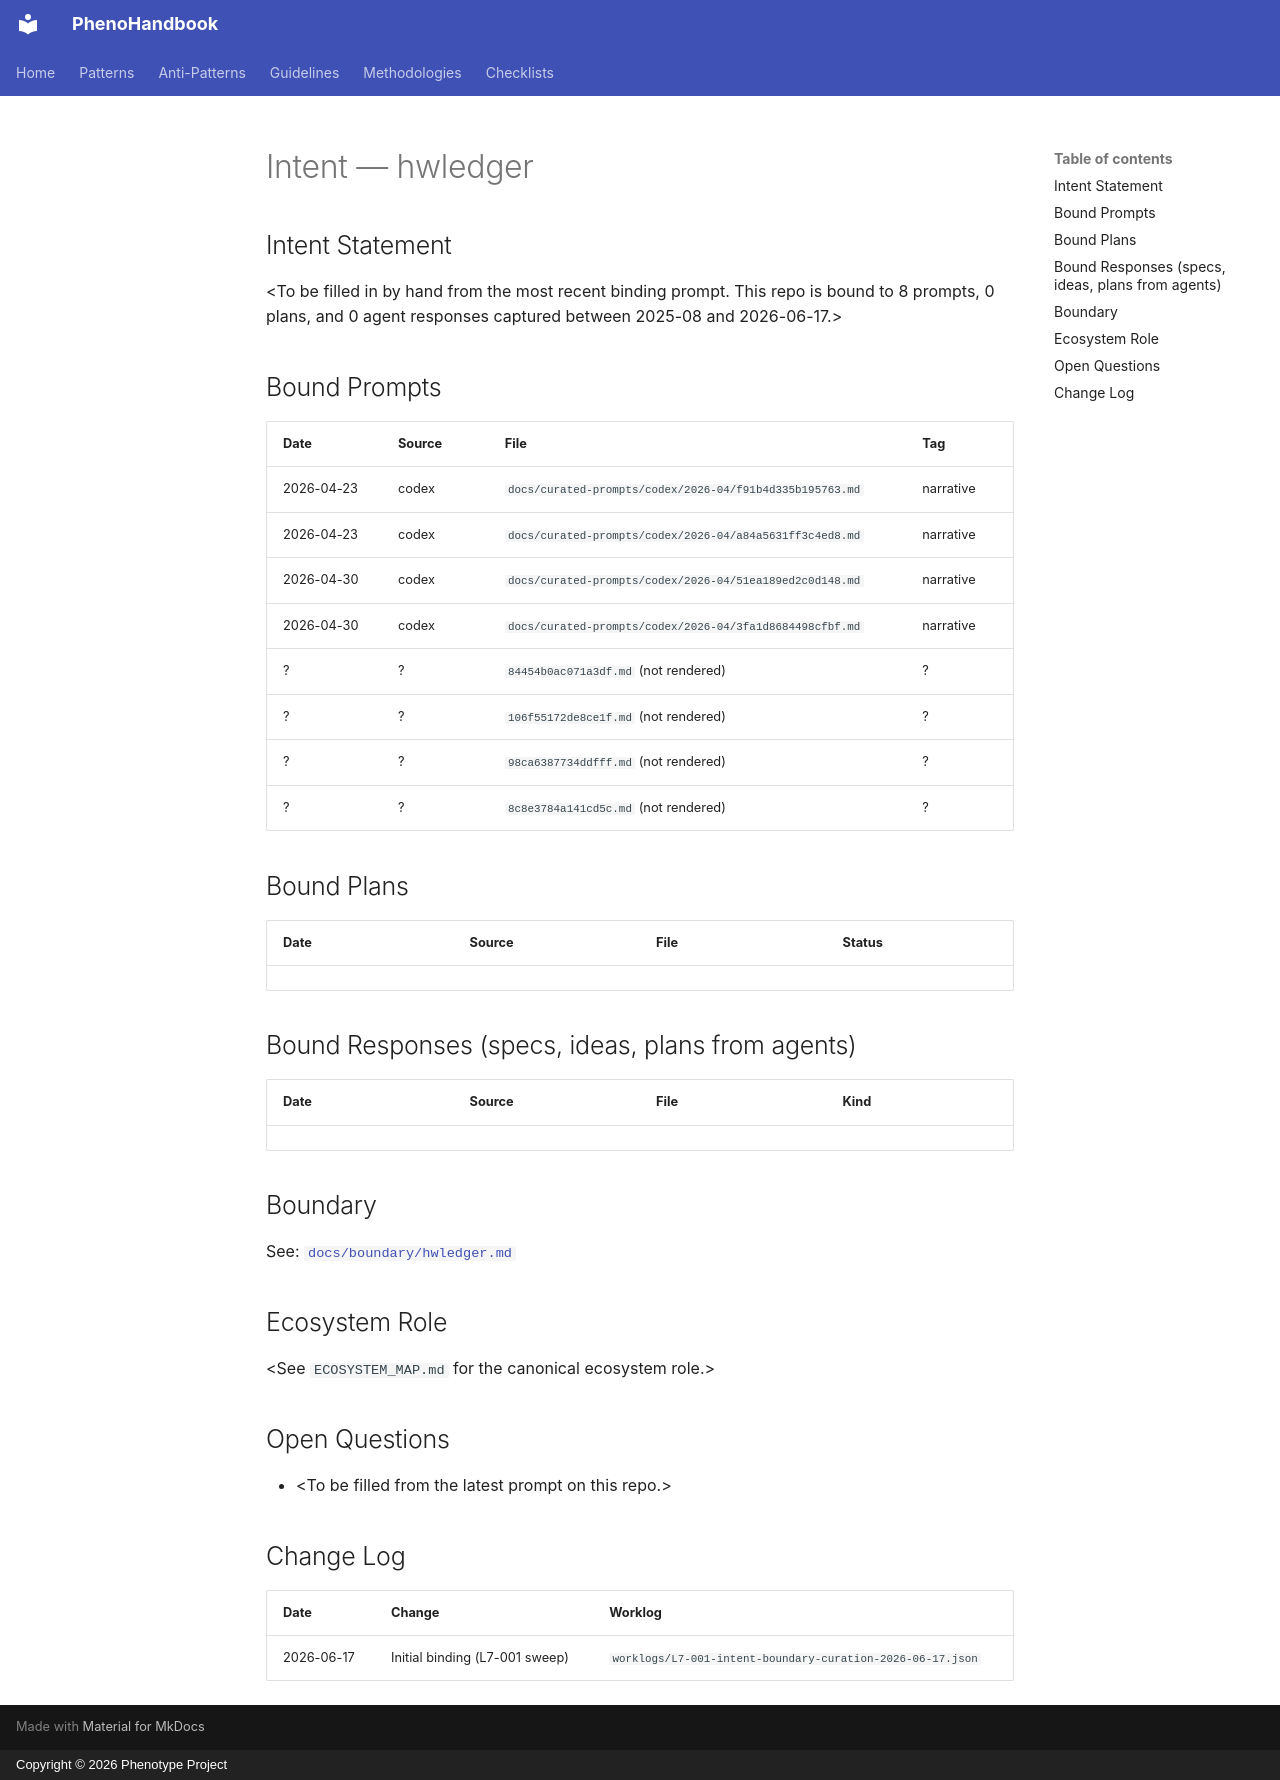

repository: KooshaPari/PhenoShared · page: intent/hwLedger/index.html · generator: mkdocs · copyright: Copyright © 2026 Phenotype Project

---
repo: "hwledger"
aliases: []
role: unknown
status: active
last_verified: 2026-06-17
bound_prompts: 8
bound_plans: 0
bound_responses: 0
device: macbook
---

# Intent — hwledger

## Intent Statement

&lt;To be filled in by hand from the most recent binding prompt. This repo is bound to 8 prompts, 0 plans, and 0 agent responses captured between 2025-08 and 2026-06-17.>

## Bound Prompts

| Date | Source | File | Tag |
| ---- | ------ | ---- | --- |
| 2026-04-23 | codex | `docs/curated-prompts/codex/2026-04/f91b4d335b195763.md` | narrative |
| 2026-04-23 | codex | `docs/curated-prompts/codex/2026-04/a84a5631ff3c4ed8.md` | narrative |
| 2026-04-30 | codex | `docs/curated-prompts/codex/2026-04/51ea189ed2c0d148.md` | narrative |
| 2026-04-30 | codex | `docs/curated-prompts/codex/2026-04/3fa1d8684498cfbf.md` | narrative |
| ? | ? | `84454b0ac071a3df.md` (not rendered) | ? |
| ? | ? | `106f55172de8ce1f.md` (not rendered) | ? |
| ? | ? | `98ca6387734ddfff.md` (not rendered) | ? |
| ? | ? | `8c8e3784a141cd5c.md` (not rendered) | ? |

## Bound Plans

| Date | Source | File | Status |
| ---- | ------ | ---- | ------ |

## Bound Responses (specs, ideas, plans from agents)

| Date | Source | File | Kind |
| ---- | ------ | ---- | ---- |

## Boundary

See: [`docs/boundary/hwledger.md`](../boundary/hwledger.md)

## Ecosystem Role

&lt;See `ECOSYSTEM_MAP.md` for the canonical ecosystem role.>

## Open Questions

- &lt;To be filled from the latest prompt on this repo.>

## Change Log

| Date | Change | Worklog |
| ---- | ------ | ------- |
| 2026-06-17 | Initial binding (L7-001 sweep) | `worklogs/L7-001-intent-boundary-curation-2026-06-17.json` |
